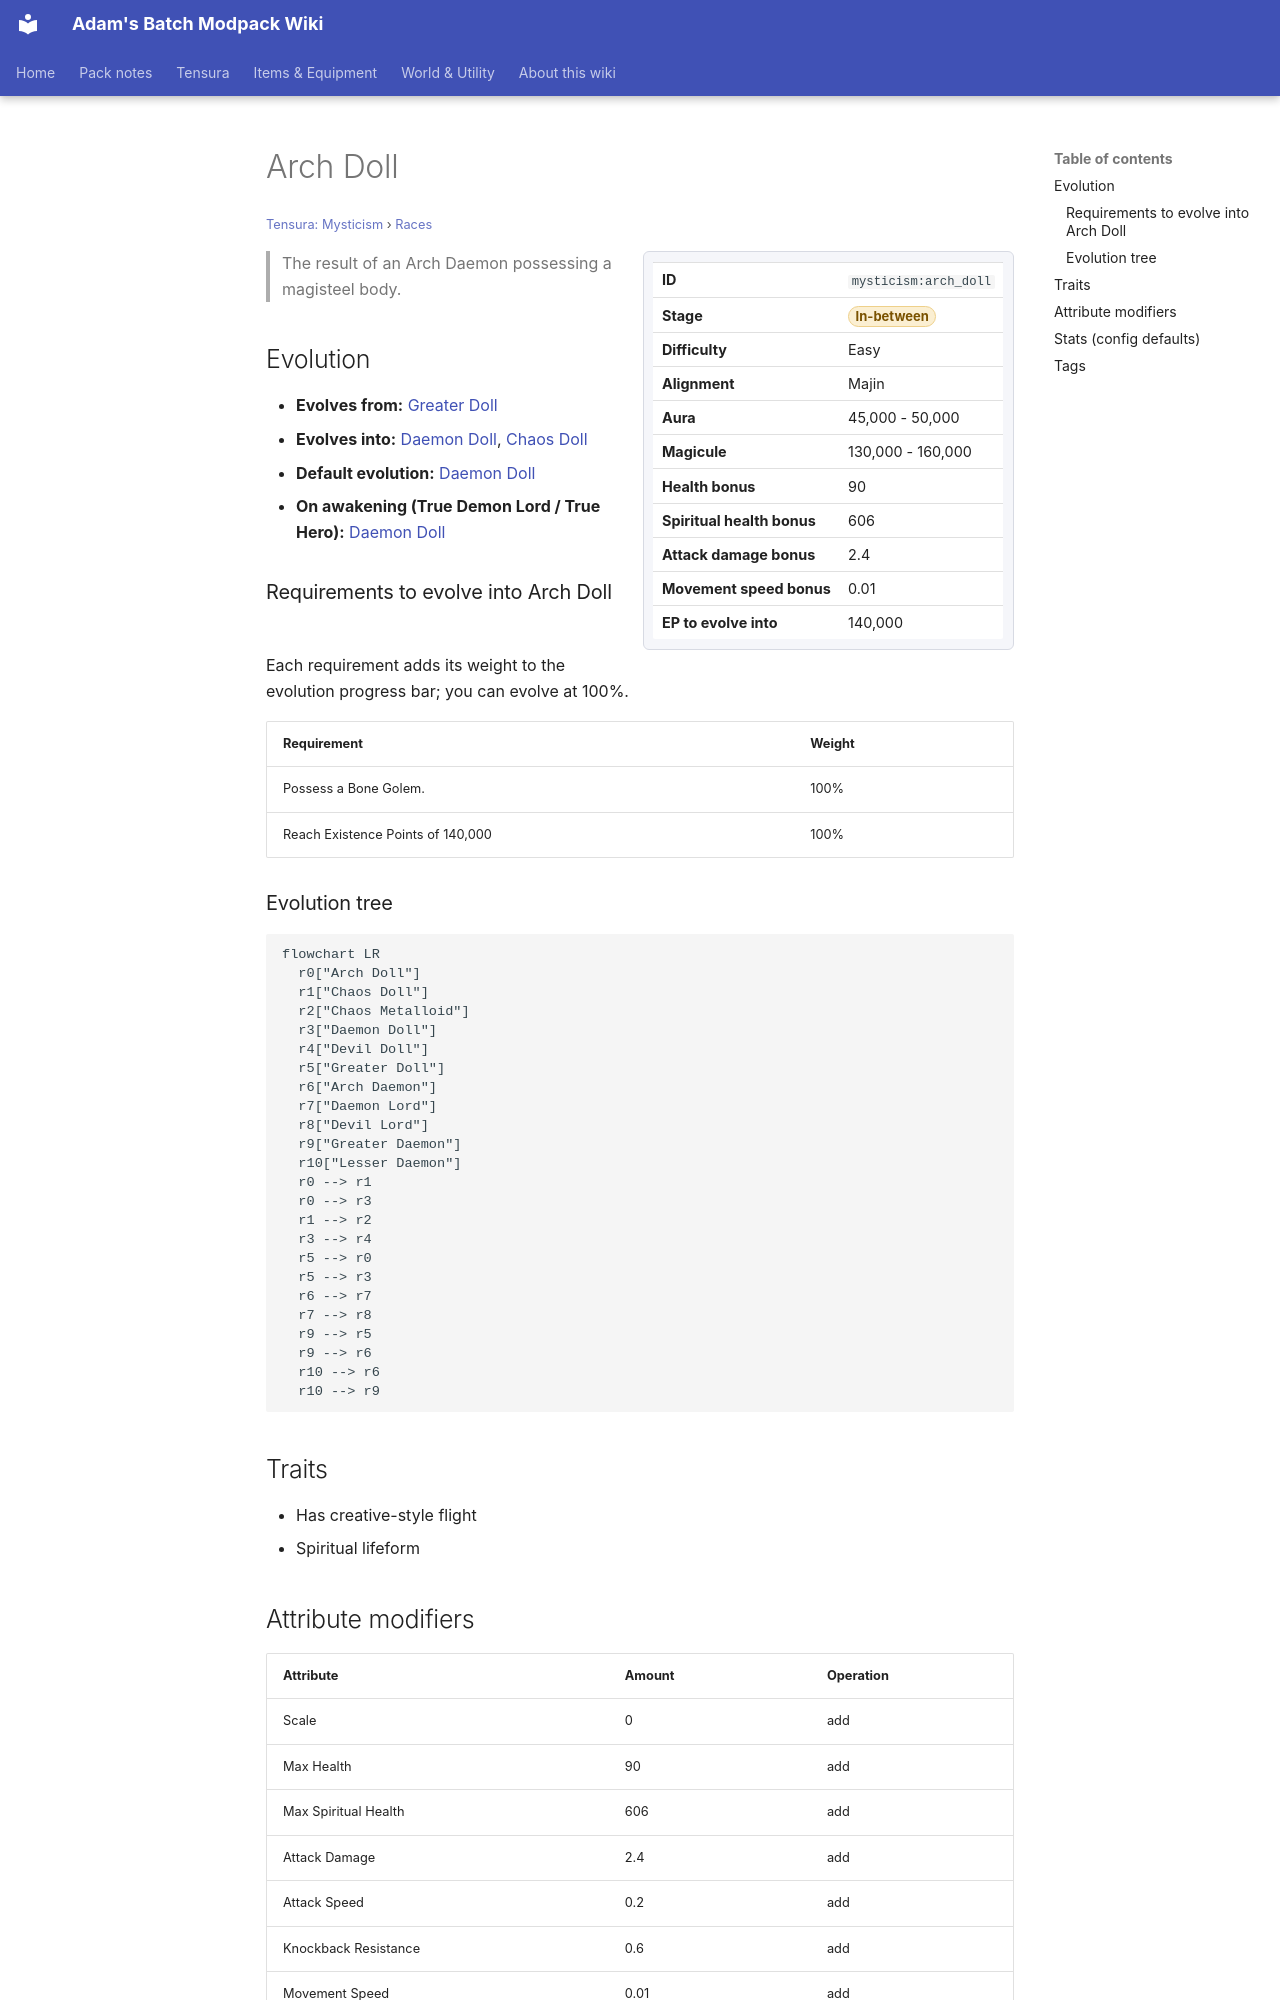

repository: Proteus-Nell/Adams-Batch-MC-Modpack-Wiki · page: tensura-mysticism/races/arch-doll/index.html · generator: mkdocs

# Arch Doll

<small>[Tensura: Mysticism](../index.md) &rsaquo; [Races](index.md)</small>

<div class="infobox" markdown>

| | |
|---|---|
| **ID** | `mysticism:arch_doll` |
| **Stage** | <span class="stage stage-in-between">In-between</span> |
| **Difficulty** | Easy |
| **Alignment** | Majin |
| **Aura** | 45,000 - 50,000 |
| **Magicule** | 130,000 - 160,000 |
| **Health bonus** | 90 |
| **Spiritual health bonus** | 606 |
| **Attack damage bonus** | 2.4 |
| **Movement speed bonus** | 0.01 |
| **EP to evolve into** | 140,000 |

</div>

> The result of an Arch Daemon possessing a magisteel body.

## Evolution

- **Evolves from:** [Greater Doll](greater-doll.md)
- **Evolves into:** [Daemon Doll](daemon-doll.md), [Chaos Doll](chaos-doll.md)
- **Default evolution:** [Daemon Doll](daemon-doll.md)
- **On awakening (True Demon Lord / True Hero):** [Daemon Doll](daemon-doll.md)

### Requirements to evolve into Arch Doll

Each requirement adds its weight to the evolution progress bar; you can evolve at 100%.

| Requirement | Weight |
|---|---|
| Possess a Bone Golem. | 100% |
| Reach Existence Points of 140,000 | 100% |

### Evolution tree

```mermaid
flowchart LR
  r0["Arch Doll"]
  r1["Chaos Doll"]
  r2["Chaos Metalloid"]
  r3["Daemon Doll"]
  r4["Devil Doll"]
  r5["Greater Doll"]
  r6["Arch Daemon"]
  r7["Daemon Lord"]
  r8["Devil Lord"]
  r9["Greater Daemon"]
  r10["Lesser Daemon"]
  r0 --> r1
  r0 --> r3
  r1 --> r2
  r3 --> r4
  r5 --> r0
  r5 --> r3
  r6 --> r7
  r7 --> r8
  r9 --> r5
  r9 --> r6
  r10 --> r6
  r10 --> r9
```

## Traits

- Has creative-style flight
- Spiritual lifeform

## Attribute modifiers

| Attribute | Amount | Operation |
|---|---|---|
| Scale | 0 | add |
| Max Health | 90 | add |
| Max Spiritual Health | 606 | add |
| Attack Damage | 2.4 | add |
| Attack Speed | 0.2 | add |
| Knockback Resistance | 0.6 | add |
| Movement Speed | 0.01 | add |
| Swim Speed Multiplier | 0.1 | add |
